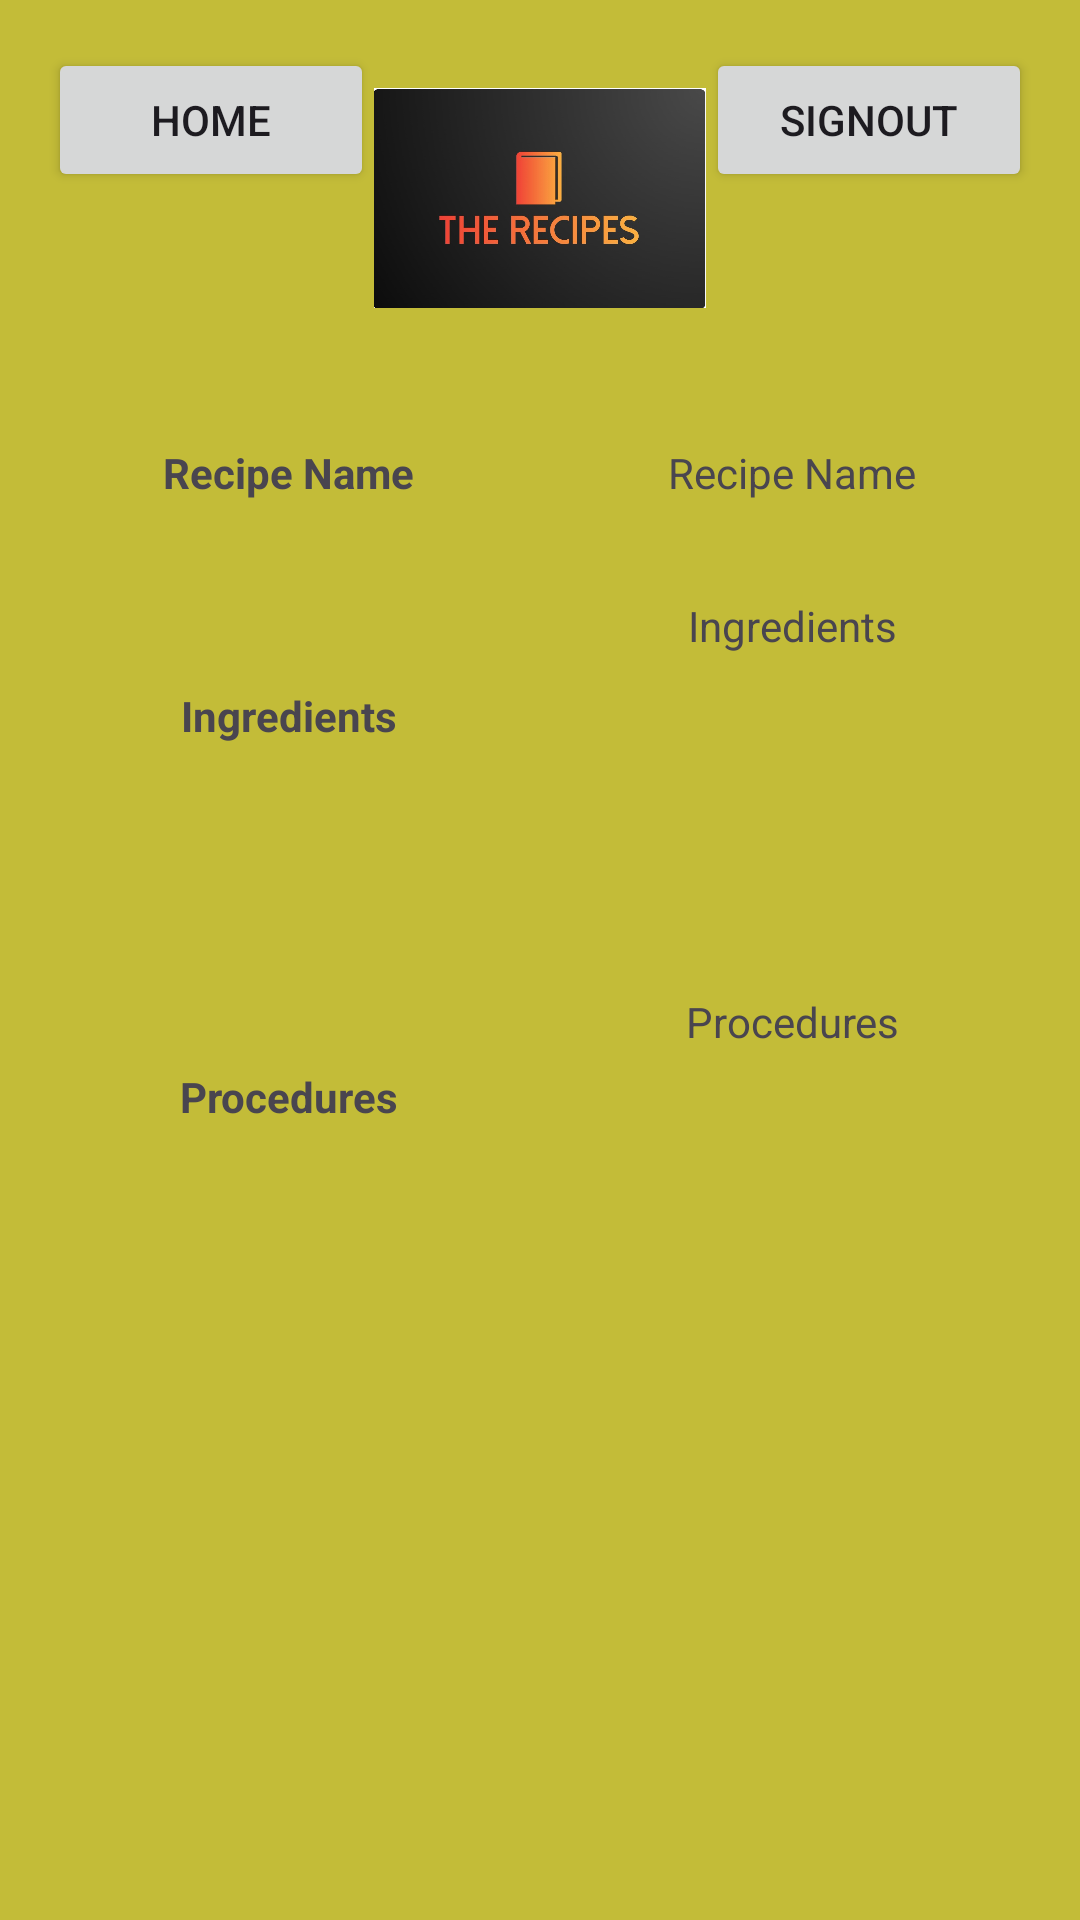

The Android layout XML behind this screen, and the referenced resources:
<!-- AndroidManifest.xml: application theme Theme.TheRecipes -->
<!-- res/layout/activity_recipe_complete_details.xml -->
<?xml version="1.0" encoding="utf-8"?>
<LinearLayout
    xmlns:android="http://schemas.android.com/apk/res/android"
    xmlns:app="http://schemas.android.com/apk/res-auto"
    xmlns:tools="http://schemas.android.com/tools"
    android:layout_width="match_parent"
    android:layout_height="match_parent"
    android:orientation="vertical"
    android:background="#C3BC38"
    tools:context=".RecipeCompleteDetailsActivity">

    
    <LinearLayout
        android:layout_width="match_parent"
        android:layout_height="wrap_content"
        android:orientation="horizontal"
        android:padding="16dp">

        <Button
            android:id="@+id/HomeBtn"
            android:layout_width="wrap_content"
            android:layout_height="wrap_content"
            android:layout_weight="1"
            android:onClick="goToMainActivity"
            android:text="Home" />

        <ImageView
            android:id="@+id/imageView"
            android:layout_width="90dp"
            android:layout_height="100dp"
            android:layout_weight="1"
            android:onClick="gotohomePage"
            app:srcCompat="@drawable/applogo" />

        <Button
            android:id="@+id/SignOutBtn"
            android:layout_width="wrap_content"
            android:layout_height="wrap_content"
            android:layout_weight="1"
            android:onClick="goToSignOutAction"
            android:text="SignOut" />

    </LinearLayout>

    
    <LinearLayout
        android:layout_width="match_parent"
        android:layout_height="wrap_content"
        android:orientation="horizontal"
        android:padding="16dp">

        <TextView
            android:id="@+id/recipeNameTextView"
            android:layout_width="0dp"
            android:layout_height="wrap_content"
            android:layout_weight="1"
            android:layout_marginEnd="8dp"
            android:text="Recipe Name"
            android:textAlignment="center"
            android:textStyle="bold" />

        <TextView
            android:id="@+id/recipeNameTV2"
            android:layout_width="0dp"
            android:layout_height="wrap_content"
            android:layout_weight="1"
            android:text="Recipe Name"
            android:textAlignment="center" />

    </LinearLayout>

    
    <LinearLayout
        android:layout_width="match_parent"
        android:layout_height="wrap_content"
        android:orientation="horizontal"
        android:padding="16dp">

        <TextView
            android:id="@+id/IngredientsTextView"
            android:layout_width="0dp"
            android:layout_height="25dp"
            android:layout_marginTop="30dp"
            android:layout_marginEnd="8dp"
            android:layout_weight="1"
            android:text="Ingredients"
            android:textAlignment="center"
            android:textStyle="bold" />

        <TextView
            android:id="@+id/ingredientsTextView2"
            android:layout_width="0dp"
            android:layout_height="100dp"
            android:layout_weight="1"
            android:text="Ingredients"
            android:textAlignment="center" />

    </LinearLayout>

    
    <LinearLayout
        android:layout_width="match_parent"
        android:layout_height="wrap_content"
        android:orientation="horizontal"
        android:padding="16dp">

        <TextView
            android:id="@+id/ProceduresTextView"
            android:layout_width="0dp"
            android:layout_height="25dp"
            android:layout_marginTop="25dp"
            android:layout_marginEnd="8dp"
            android:layout_weight="1"
            android:text="Procedures"
            android:textAlignment="center"
            android:textStyle="bold" />

        <TextView
            android:id="@+id/proceduresTextView2"
            android:layout_width="0dp"
            android:layout_height="100dp"
            android:layout_weight="1"
            android:text="Procedures"
            android:textAlignment="center" />

    </LinearLayout>

</LinearLayout>
<!-- resources referenced by this layout -->
<resources>
  <!-- drawable applogo: jpg bitmap (drawable, 33721 bytes) -->
  <style name="Theme.TheRecipes" parent="Base.Theme.TheRecipes" />
  <style name="Base.Theme.TheRecipes" parent="Theme.Material3.DayNight.NoActionBar">
          
          
      </style>
</resources>
